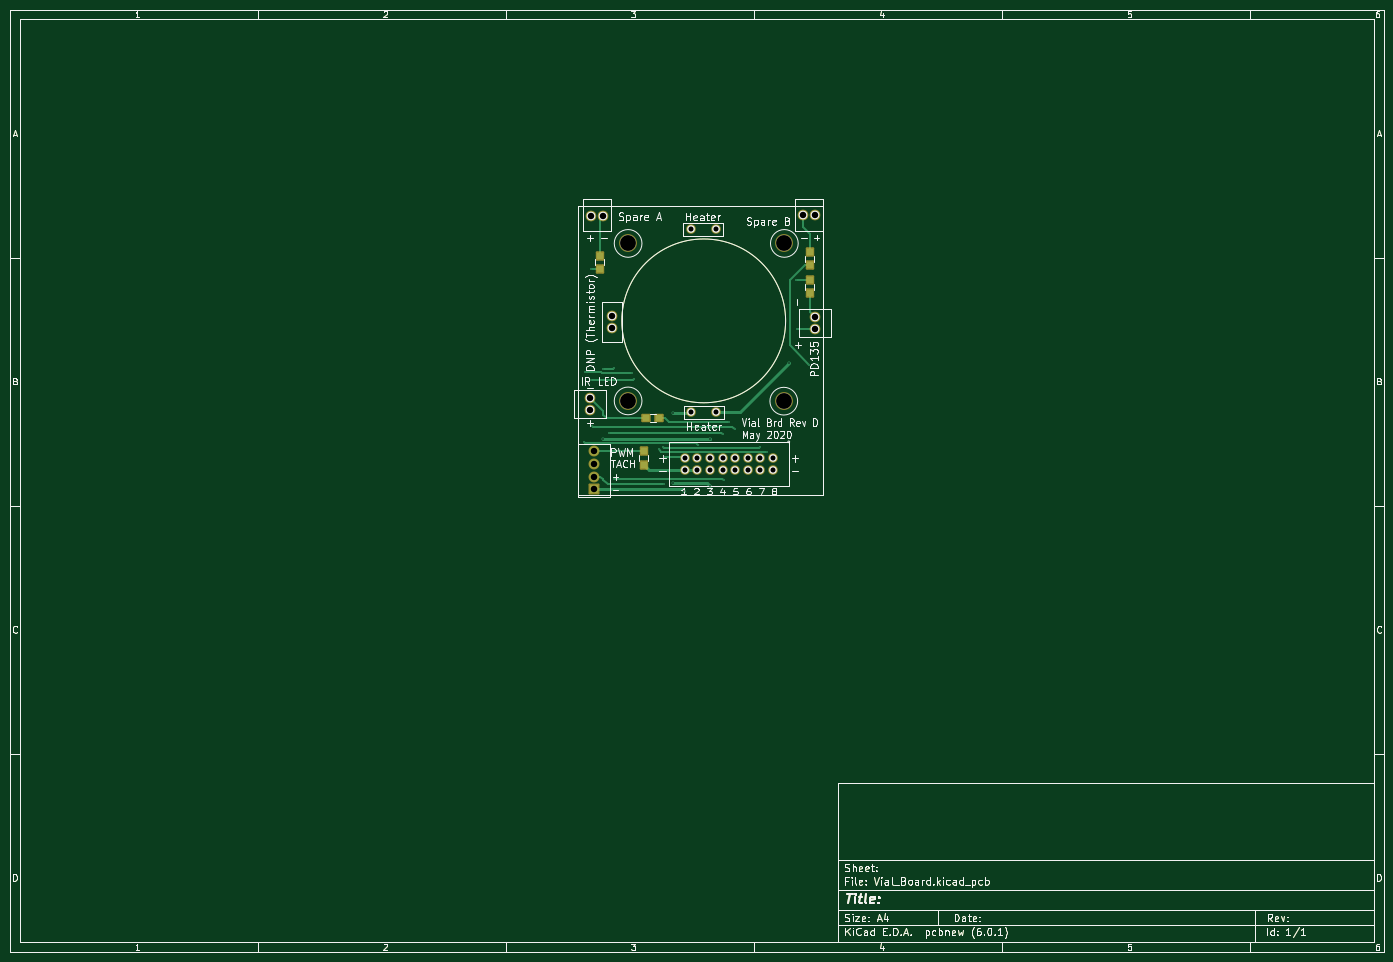
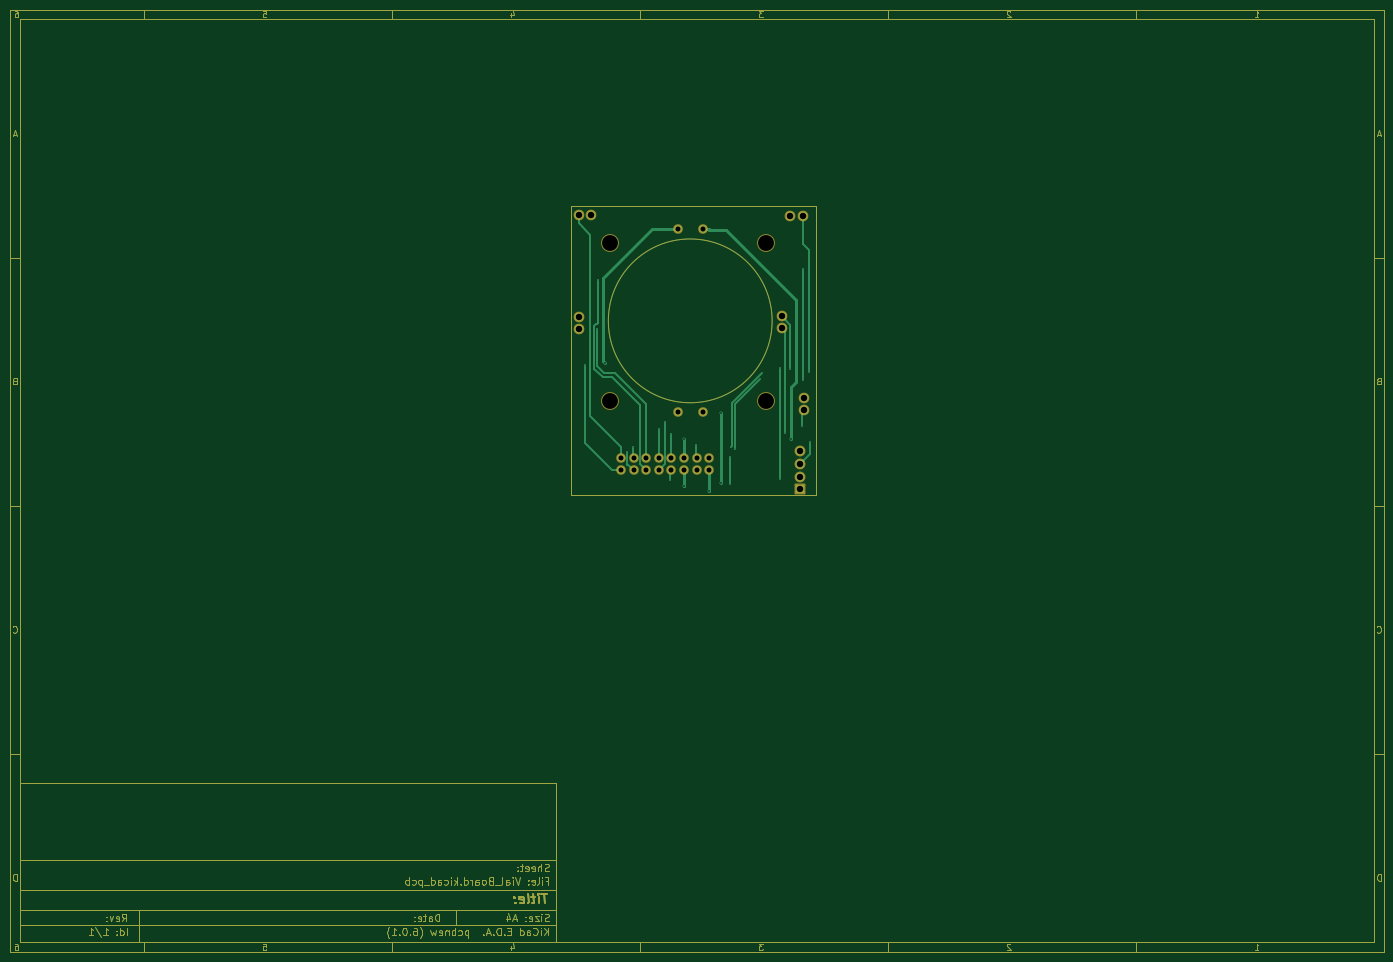
Circuit board: 7 layer files. Board 277.0 x 190.0 mm.
- bottom_copper: CMB-B_Cu.gbr (40779 bytes)
- bottom_mask: CMB-B_Mask.gbr (34690 bytes)
- top_copper: CMB-F_Cu.gbr (41000 bytes)
- top_mask: CMB-F_Mask.gbr (35388 bytes)
- top_silk: CMB-F_Silkscreen.gbr (61953 bytes)
- drill: CMB-NPTH.drl (405 bytes)
- drill: CMB-PTH.drl (1543 bytes)

=== bottom_copper: CMB-B_Cu.gbr (40779 bytes, source omitted) ===
=== bottom_mask: CMB-B_Mask.gbr (34690 bytes, source omitted) ===
=== top_copper: CMB-F_Cu.gbr (41000 bytes, source omitted) ===
=== top_mask: CMB-F_Mask.gbr (35388 bytes, source omitted) ===
=== top_silk: CMB-F_Silkscreen.gbr (61953 bytes, source omitted) ===
=== drill: CMB-NPTH.drl ===
M48
; DRILL file {KiCad (6.0.1)} date Wed Jun 15 10:15:08 2022
; FORMAT={-:-/ absolute / inch / decimal}
; #@! TF.CreationDate,2022-06-15T10:15:08-03:00
; #@! TF.GenerationSoftware,Kicad,Pcbnew,(6.0.1)
; #@! TF.FileFunction,NonPlated,1,2,NPTH
FMAT,2
INCH
; #@! TA.AperFunction,NonPlated,NPTH,ComponentDrill
T1C0.1260
%
G90
G05
T1
X5.3Y-2.25
X5.3Y-3.5
X6.5354Y-3.502
X6.54Y-2.25
T0
M30

=== drill: CMB-PTH.drl ===
M48
; DRILL file {KiCad (6.0.1)} date Wed Jun 15 10:15:08 2022
; FORMAT={-:-/ absolute / inch / decimal}
; #@! TF.CreationDate,2022-06-15T10:15:08-03:00
; #@! TF.GenerationSoftware,Kicad,Pcbnew,(6.0.1)
; #@! TF.FileFunction,Plated,1,2,PTH
FMAT,2
INCH
; #@! TA.AperFunction,Plated,PTH,ViaDrill
T1C0.0060
; #@! TA.AperFunction,Plated,PTH,ViaDrill
T2C0.0120
; #@! TA.AperFunction,Plated,PTH,ComponentDrill
T3C0.0400
; #@! TA.AperFunction,Plated,PTH,ComponentDrill
T4C0.0512
%
G90
G05
T1
X4.9528Y-3.8283
X4.9543Y-3.2701
X5.0087Y-2.4551
X5.0087Y-3.3307
X5.0102Y-3.6984
X5.1043Y-3.248
X5.1445Y-3.7543
X5.1874Y-3.2421
X5.1906Y-4.1161
X5.3319Y-3.2764
X5.3445Y-3.3276
X5.5425Y-3.8835
X5.576Y-3.8673
X5.5843Y-3.9469
X5.5858Y-4.1618
X5.8516Y-3.85
X6.0496Y-3.7657
X6.0583Y-4.1303
X6.098Y-3.6681
X6.1449Y-3.7232
X6.3504Y-3.865
X6.4016Y-3.9016
X6.635Y-2.5406
X6.6382Y-2.928
X6.7374Y-3.2114
T2
X5.0972Y-3.8031
X5.6524Y-3.5933
X5.6524Y-4.1547
X5.7472Y-4.2161
X5.9476Y-4.1776
X5.9496Y-3.8047
X6.5772Y-3.1976
T3
X5.75Y-3.95
X5.75Y-4.05
X5.7957Y-2.1387
X5.8008Y-3.5903
X5.85Y-3.95
X5.85Y-4.05
X5.95Y-3.95
X5.95Y-4.05
X5.9957Y-2.1387
X6.0008Y-3.5903
X6.05Y-3.95
X6.05Y-4.05
X6.15Y-3.95
X6.15Y-4.05
X6.25Y-3.95
X6.25Y-4.05
X6.35Y-3.95
X6.35Y-4.05
X6.45Y-3.95
X6.45Y-4.05
T4
X5.0Y-3.475
X5.0Y-3.575
X5.0043Y-2.0289
X5.03Y-3.9
X5.03Y-4.0
X5.03Y-4.1
X5.03Y-4.2
X5.1043Y-2.0289
X5.175Y-2.825
X5.175Y-2.925
X6.6854Y-2.0244
X6.7823Y-2.8307
X6.7823Y-2.9307
X6.7854Y-2.0244
T0
M30

